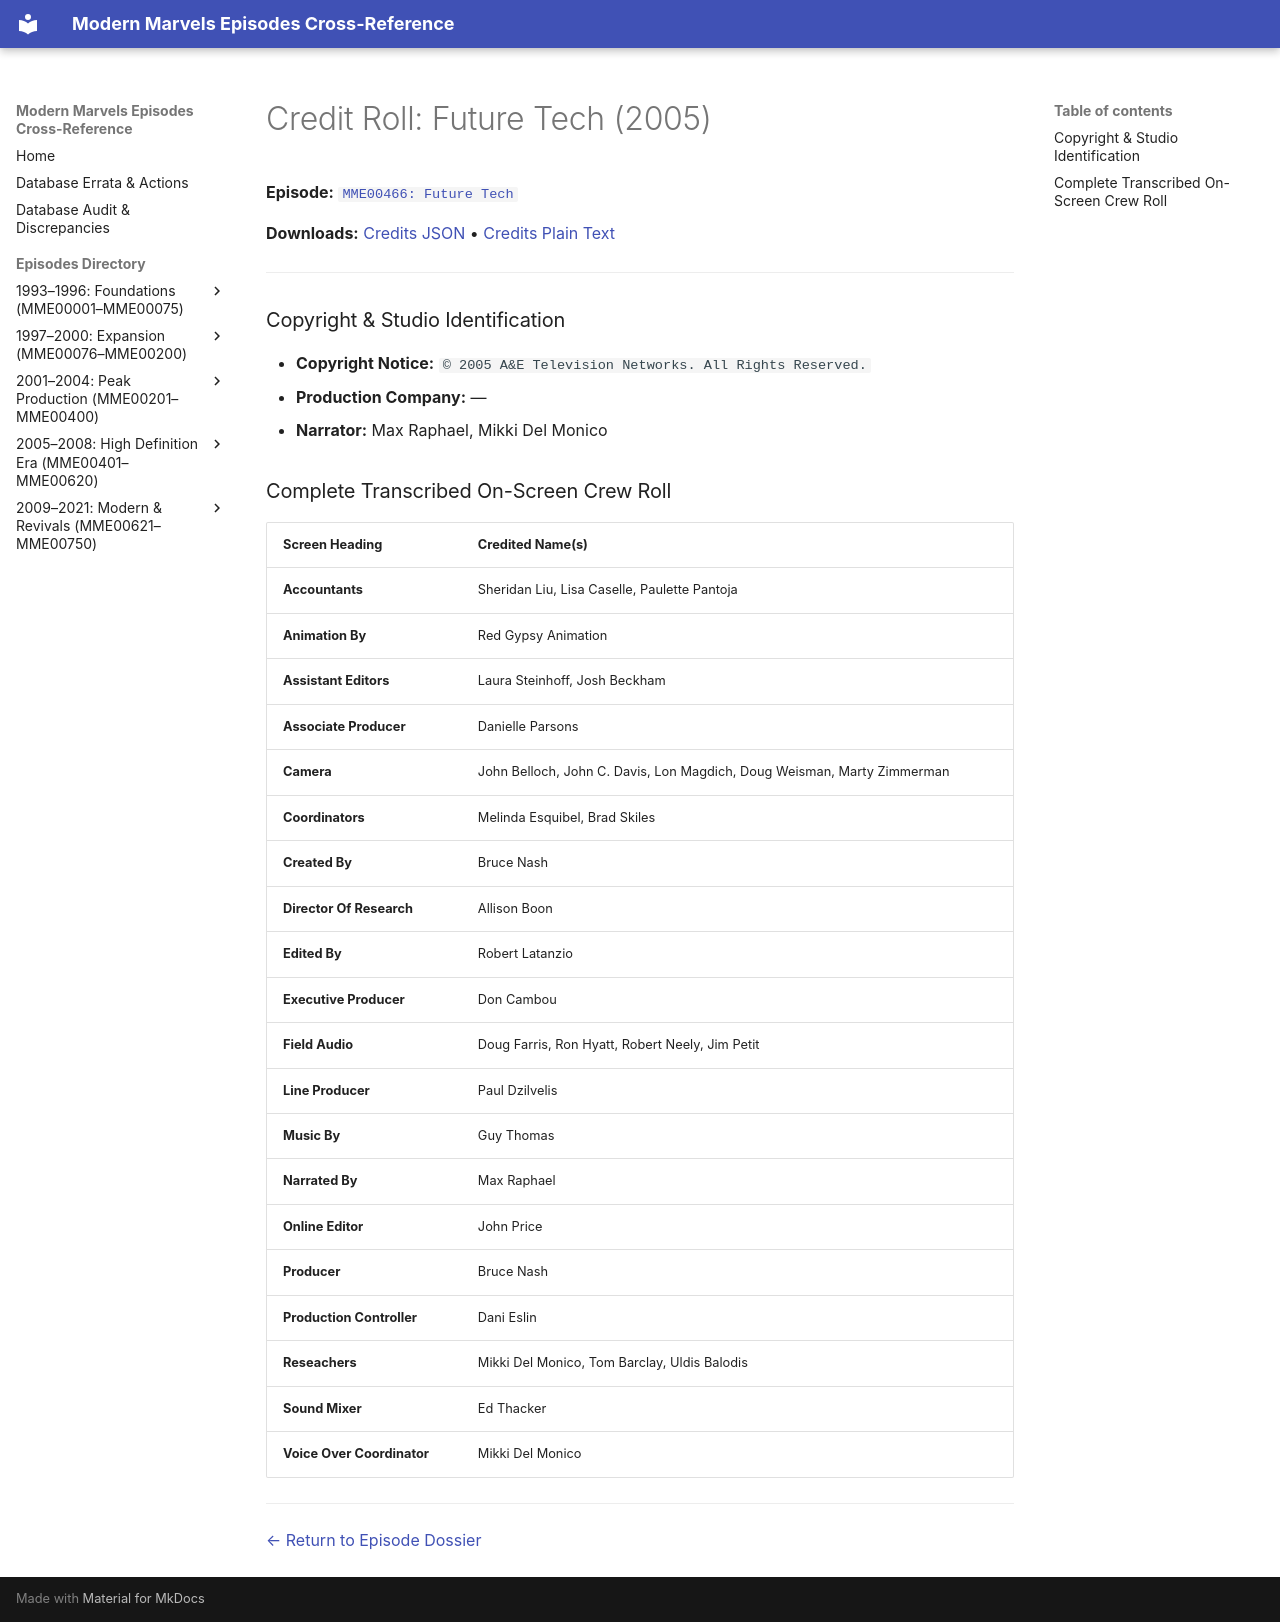

repository: ModernMarvelsFan/ModernMarvels · page: credits/MME00466-credits/index.html · generator: mkdocs

# Credit Roll: Future Tech (2005)
**Episode:** [`MME00466: Future Tech`](../episodes/MME00466.md)

**Downloads:** [Credits JSON](json/MME00466-credits.json) • [Credits Plain Text](txt/MME00466-credits.txt)

---

### Copyright & Studio Identification
* **Copyright Notice:** `© 2005 A&E Television Networks. All Rights Reserved.`
* **Production Company:** —
* **Narrator:** Max Raphael, Mikki Del Monico

### Complete Transcribed On-Screen Crew Roll

| Screen Heading | Credited Name(s) |
| :--- | :--- |
| **Accountants** | Sheridan Liu, Lisa Caselle, Paulette Pantoja |
| **Animation By** | Red Gypsy Animation |
| **Assistant Editors** | Laura Steinhoff, Josh Beckham |
| **Associate Producer** | Danielle Parsons |
| **Camera** | John Belloch, John C. Davis, Lon Magdich, Doug Weisman, Marty Zimmerman |
| **Coordinators** | Melinda Esquibel, Brad Skiles |
| **Created By** | Bruce Nash |
| **Director Of Research** | Allison Boon |
| **Edited By** | Robert Latanzio |
| **Executive Producer** | Don Cambou |
| **Field Audio** | Doug Farris, Ron Hyatt, Robert Neely, Jim Petit |
| **Line Producer** | Paul Dzilvelis |
| **Music By** | Guy Thomas |
| **Narrated By** | Max Raphael |
| **Online Editor** | John Price |
| **Producer** | Bruce Nash |
| **Production Controller** | Dani Eslin |
| **Reseachers** | Mikki Del Monico, Tom Barclay, Uldis Balodis |
| **Sound Mixer** | Ed Thacker |
| **Voice Over Coordinator** | Mikki Del Monico |

---
[← Return to Episode Dossier](../episodes/MME00466.md)
